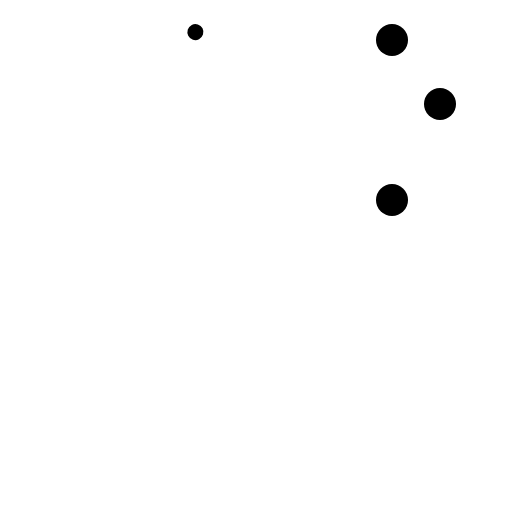
t = 0.00 s
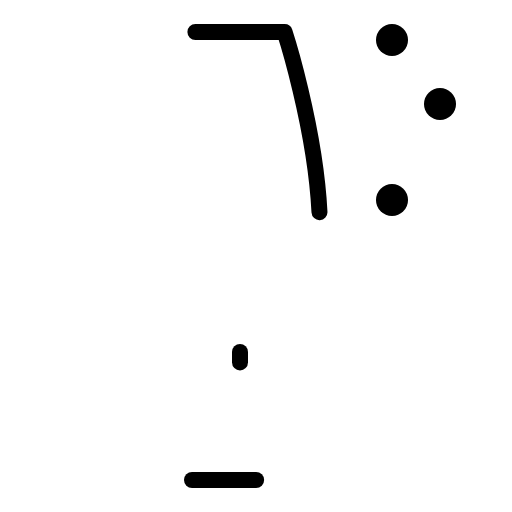
t = 0.90 s
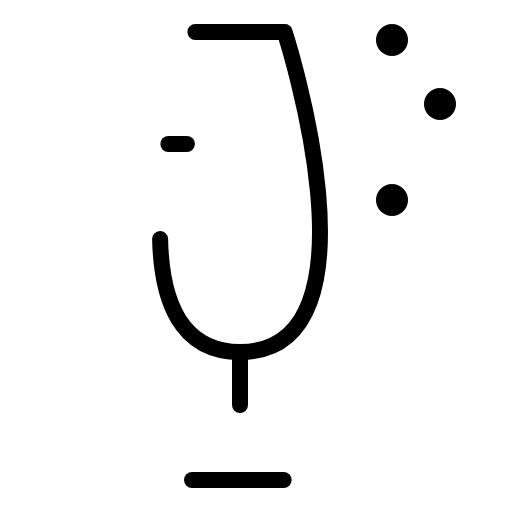
t = 1.28 s
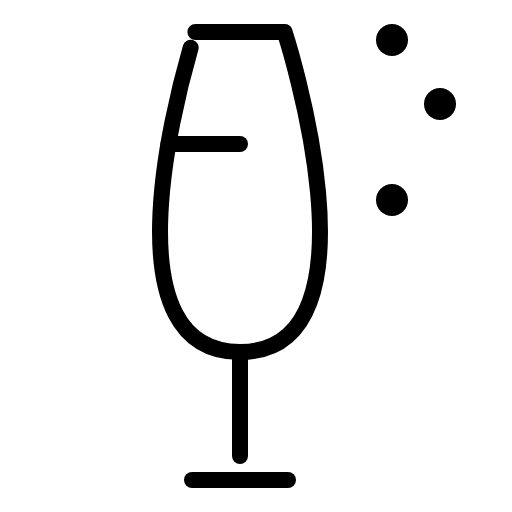
t = 1.65 s
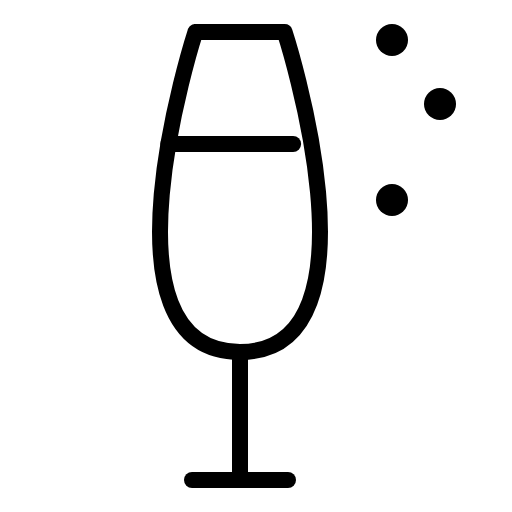
t = 2.03 s
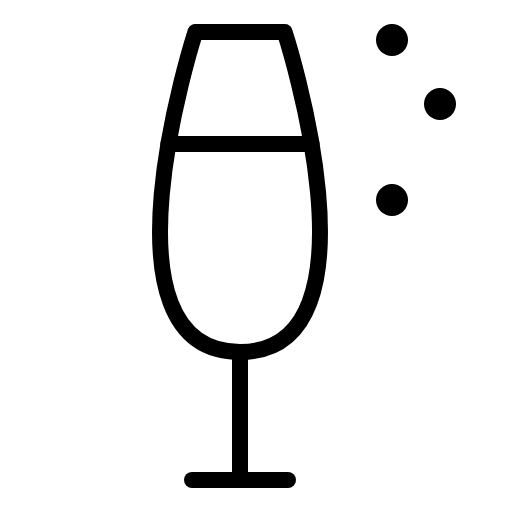
t = 2.40 s

The animated SVG that drew these frames (rendered in a browser with its animation timeline set to each time). Animation: 1 CSS @keyframes rule; one cycle of 2.40 s.

<svg xmlns="http://www.w3.org/2000/svg" viewBox="0 0 256 256">
  <style>
    .draw-line {
      stroke-dasharray: 1;
      stroke-dashoffset: 1;
      animation: phosphor-draw-in 1.5s ease-in-out forwards;
    }
    @keyframes phosphor-draw-in {
      to { stroke-dashoffset: 0; }
    }
  </style><rect width="256" height="256" fill="none"/><line x1="96" y1="240" x2="144" y2="240" fill="none" stroke="currentColor" stroke-linecap="round" stroke-linejoin="round" stroke-width="8" class="draw-line" pathLength="1" style="animation-delay: 0s"/><path d="M97.7,16h44.6s52,160-22.3,160S97.7,16,97.7,16Z" fill="none" stroke="currentColor" stroke-linecap="round" stroke-linejoin="round" stroke-width="8" class="draw-line" pathLength="1" style="animation-delay: 0.3s"/><line x1="120" y1="176" x2="120" y2="240" fill="none" stroke="currentColor" stroke-linecap="round" stroke-linejoin="round" stroke-width="8" class="draw-line" pathLength="1" style="animation-delay: 0.6s"/><circle cx="220" cy="52" r="8"/><circle cx="196" cy="20" r="8"/><circle cx="196" cy="100" r="8"/><line x1="84.2" y1="72" x2="155.8" y2="72" fill="none" stroke="currentColor" stroke-linecap="round" stroke-linejoin="round" stroke-width="8" class="draw-line" pathLength="1" style="animation-delay: 0.9s"/></svg>
